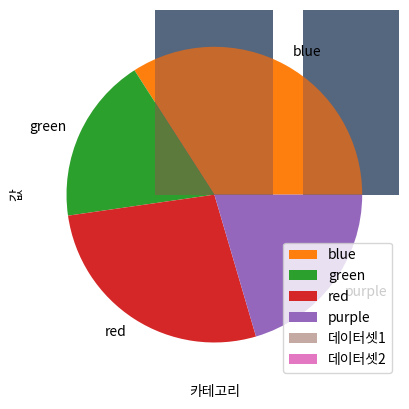

This chart was generated by the following Python code:
'''
문1) 그리프 자료를 이용하여 다음 조건에 맞게 각 그래프를 그리시오.
    <조건1> 막대 그리프 그리기 : categories, values, colors 변수 이용 
    <조건2> 원 그래프 그리기 : values, colors 변수 이용 
    <조건3> 누적형 가로막대 그래프 그리기 : categories, values, values2, colors 변수 이용
    
    <시각화 결과> exam01.pdf 참고  
'''

import matplotlib.pyplot as plt

# 그래프 자료 
categories = ['A', 'B', 'C', 'D']
values = [15, 8, 12, 9]
values2 = [4, 12, 5, 7]
colors = ['blue', 'green', 'red', 'purple']  # 막대의 색상 리스트

# <조건1> 막대 그래프 그리기 
plt.bar(categories, values )
plt.xlabel('카테고리')
plt.ylabel('값')
plt.show()

# <조건2> 원 그래프 그리기 
plt.pie(values, labels = colors)
plt.show()

# <조건3> 누적형 가로막대 그래프 그리기 
plt.bar(categories, values, label = '데이터셋1', alpha = 0.5)
plt.bar(categories, values2, bottom = values, label = '데이터셋2', alpha = 1)
plt.xlabel('카테고리')
plt.ylabel('값')
plt.legend() 
plt.show()


